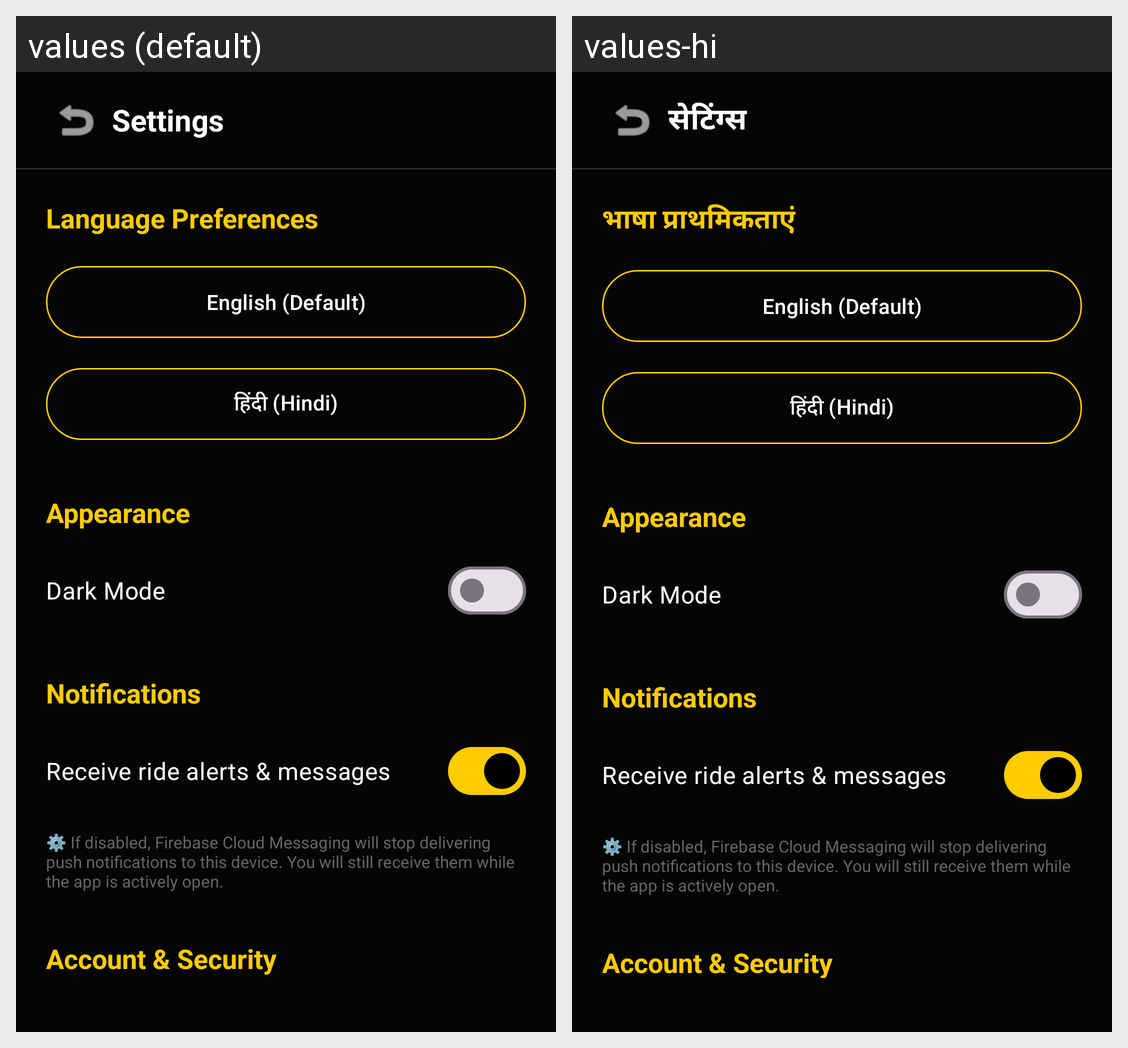

For this localized Android screen grid, give each drawn string resource with its value in every locale shown.
Android screen res/layout/activity_settings.xml rendered under 2 locales, left to right: values (default), values-hi. Device: Nexus 5 (rendered at 1080×1920; each locale shown at half size, 540×960, under a caption strip naming it); theme Theme.CampusTaxiPooling.
Strings drawn on this screen, with the default value and each locale's value (text and hints the layout hard-codes, and strings that could not be matched under every locale, appear in the picture but are not listed):

settings_title
  values: Settings
  values-hi: सेटिंग्स

language_preferences
  values: Language Preferences
  values-hi: भाषा प्राथमिकताएं
